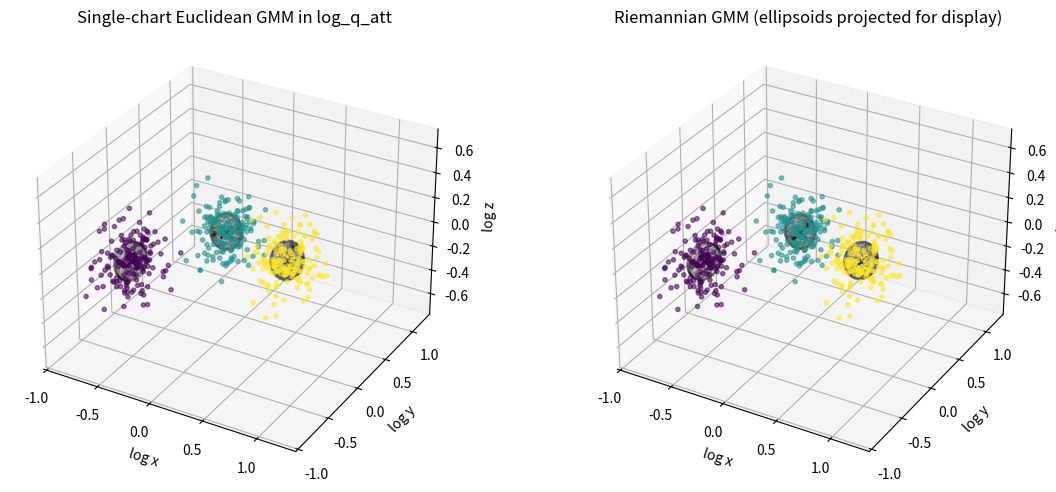

The matplotlib source for this figure:
"""Riemannian Gaussian mixture model for unit quaternions on S^3.

Quaternion convention in this file is scalar-first ``(w, x, y, z)``.
SciPy's ``Rotation.as_quat()`` returns scalar-last ``(x, y, z, w)``; convert
explicitly at API boundaries.
"""

import math

import numpy as np
from scipy.optimize import linear_sum_assignment
from scipy.special import logsumexp


TINY = 1e-12


# ---- quaternion primitives ----


def normalize_quat(q):
    q = np.asarray(q, dtype=float)
    norm = np.linalg.norm(q)
    if norm < TINY:
        raise ValueError("Cannot normalize a zero quaternion")
    return q / norm


def hemisphere_align(q, base):
    q = normalize_quat(q)
    base = normalize_quat(base)
    if np.dot(q, base) < 0.0:
        return -q
    return q


def quat_mul(q1, q2):
    w1, x1, y1, z1 = np.asarray(q1, dtype=float)
    w2, x2, y2, z2 = np.asarray(q2, dtype=float)
    return np.array(
        [
            w1 * w2 - x1 * x2 - y1 * y2 - z1 * z2,
            w1 * x2 + x1 * w2 + y1 * z2 - z1 * y2,
            w1 * y2 - x1 * z2 + y1 * w2 + z1 * x2,
            w1 * z2 + x1 * y2 - y1 * x2 + z1 * w2,
        ],
        dtype=float,
    )


def quat_conj(q):
    q = np.asarray(q, dtype=float)
    return np.array([q[0], -q[1], -q[2], -q[3]], dtype=float)


def quat_log(q, base):
    q = hemisphere_align(q, base)
    base = normalize_quat(base)
    q_rel = normalize_quat(quat_mul(quat_conj(base), q))
    v_part = q_rel[1:4]
    v_norm = np.linalg.norm(v_part)
    if v_norm < TINY:
        return np.zeros(3)
    theta = 2.0 * math.atan2(v_norm, q_rel[0])
    return theta * (v_part / v_norm)


def quat_exp(v, base):
    base = normalize_quat(base)
    v = np.asarray(v, dtype=float)
    theta = np.linalg.norm(v)
    if theta < TINY:
        return base.copy()
    axis = v / theta
    q_rel = np.concatenate(([math.cos(theta / 2.0)], math.sin(theta / 2.0) * axis))
    return normalize_quat(quat_mul(base, q_rel))


def quat_dist(q1, q2):
    return float(np.linalg.norm(quat_log(q1, q2)))


def xyzw_to_wxyz(q):
    q = np.asarray(q, dtype=float)
    return np.array([q[3], q[0], q[1], q[2]], dtype=float)


def wxyz_to_xyzw(q):
    q = np.asarray(q, dtype=float)
    return np.array([q[1], q[2], q[3], q[0]], dtype=float)


def rotations_to_wxyz(quaternions):
    if hasattr(quaternions, "as_quat"):
        return xyzw_to_wxyz(quaternions.as_quat()).reshape(1, 4)
    if isinstance(quaternions, list) and quaternions and hasattr(quaternions[0], "as_quat"):
        return np.vstack([xyzw_to_wxyz(q.as_quat()) for q in quaternions])
    return _as_quat_array(quaternions)


def _as_quat_array(quaternions):
    quaternions = np.asarray(quaternions, dtype=float)
    if quaternions.ndim == 1:
        quaternions = quaternions.reshape(1, 4)
    if quaternions.ndim != 2 or quaternions.shape[1] != 4:
        raise ValueError("quaternions must have shape (N, 4)")
    return np.vstack([normalize_quat(q) for q in quaternions])


# ---- karcher mean ----


def karcher_mean(quaternions, weights=None, max_iter=50, tol=1e-8):
    quaternions = _as_quat_array(quaternions)
    n_samples = quaternions.shape[0]
    if weights is None:
        weights = np.ones(n_samples) / n_samples
    else:
        weights = np.asarray(weights, dtype=float).reshape(-1)
        if weights.shape[0] != n_samples:
            raise ValueError("weights must have shape (N,)")
        weight_sum = np.sum(weights)
        if weight_sum <= TINY:
            raise ValueError("weights must contain positive mass")
        weights = weights / weight_sum

    mu = quaternions[int(np.argmax(weights))].copy()
    for _ in range(max_iter):
        logs = np.vstack([quat_log(q, mu) for q in quaternions])
        v_bar = weights @ logs
        if np.linalg.norm(v_bar) < tol:
            break
        mu = quat_exp(v_bar, mu)
    return normalize_quat(mu)


# ---- RGMM class ----


class RiemannianGMM:
    def __init__(self, n_components, max_iter=50, tol=1e-6, reg=1e-6, random_state=None):
        self.n_components = int(n_components)
        self.max_iter = int(max_iter)
        self.tol = float(tol)
        self.reg = float(reg)
        self.random_state = random_state

    def fit(self, quaternions):
        quaternions = _as_quat_array(quaternions)
        if self.n_components < 1 or self.n_components > len(quaternions):
            raise ValueError("n_components must be between 1 and the number of samples")

        self._initialize(quaternions)
        self.log_likelihood_history_ = [float(np.sum(self.score_samples(quaternions)))]

        for _ in range(self.max_iter):
            responsibilities = self.predict_proba(quaternions)
            self._m_step(quaternions, responsibilities)
            log_likelihood = float(np.sum(self.score_samples(quaternions)))

            previous = self.log_likelihood_history_[-1]
            if log_likelihood < previous and previous - log_likelihood < 1e-6:
                log_likelihood = previous
            self.log_likelihood_history_.append(log_likelihood)

            denom = max(abs(previous), 1.0)
            if abs(log_likelihood - previous) / denom < self.tol:
                break

        return self

    def predict_proba(self, quaternions):
        quaternions = rotations_to_wxyz(quaternions)
        log_components = self._estimate_log_components(quaternions)
        sample_log_likelihood = logsumexp(log_components, axis=1, keepdims=True)
        return np.exp(log_components - sample_log_likelihood)

    def predict(self, quaternions):
        return np.argmax(self.predict_proba(quaternions), axis=1)

    def score_samples(self, quaternions):
        quaternions = rotations_to_wxyz(quaternions)
        return logsumexp(self._estimate_log_components(quaternions), axis=1)

    def bic(self, quaternions):
        quaternions = rotations_to_wxyz(quaternions)
        n_params = self.n_components * (3 + 6 + 1) - 1
        log_likelihood = float(np.sum(self.score_samples(quaternions)))
        return n_params * math.log(len(quaternions)) - 2.0 * log_likelihood

    def logProb(self, quaternions):
        """Compatibility wrapper returning responsibilities as (K, N)."""

        return self.predict_proba(quaternions).T

    def _initialize(self, quaternions):
        rng = np.random.default_rng(self.random_state)
        means = self._farthest_first_means(quaternions, rng)

        for _ in range(5):
            assignments = self._nearest_assignments(quaternions, means)
            for k in range(self.n_components):
                mask = assignments == k
                if np.any(mask):
                    means[k] = karcher_mean(quaternions[mask])

        assignments = self._nearest_assignments(quaternions, means)
        overall_mean = karcher_mean(quaternions)
        global_scale = np.mean([quat_dist(q, overall_mean) ** 2 for q in quaternions])
        global_scale = max(global_scale, self.reg)

        weights = np.zeros(self.n_components)
        covariances = np.zeros((self.n_components, 3, 3))
        for k in range(self.n_components):
            mask = assignments == k
            weights[k] = max(np.mean(mask), TINY)
            if np.sum(mask) <= 1:
                covariances[k] = global_scale * np.eye(3) + self.reg * np.eye(3)
            else:
                covariances[k] = self._weighted_covariance(quaternions[mask], means[k], None)
        weights /= np.sum(weights)

        self.means_ = np.vstack([normalize_quat(q) for q in means])
        self.covariances_ = covariances
        self.weights_ = weights

    def _farthest_first_means(self, quaternions, rng):
        first = int(rng.integers(len(quaternions)))
        selected = [first]
        while len(selected) < self.n_components:
            distances = np.array(
                [min(quat_dist(q, quaternions[j]) for j in selected) for q in quaternions]
            )
            selected.append(int(np.argmax(distances)))
        return quaternions[selected].copy()

    @staticmethod
    def _nearest_assignments(quaternions, means):
        distances = np.array([[quat_dist(q, mu) for mu in means] for q in quaternions])
        return np.argmin(distances, axis=1)

    def _estimate_log_components(self, quaternions):
        quaternions = _as_quat_array(quaternions)
        log_components = np.zeros((len(quaternions), self.n_components))
        for k in range(self.n_components):
            logs = np.vstack([quat_log(q, self.means_[k]) for q in quaternions])
            log_components[:, k] = np.log(max(self.weights_[k], TINY))
            log_components[:, k] += _log_gaussian(logs, self.covariances_[k])
        return log_components

    def _m_step(self, quaternions, responsibilities):
        n_samples = len(quaternions)
        nk = responsibilities.sum(axis=0)
        old_means = self.means_.copy()
        old_covariances = self.covariances_.copy()

        for k in range(self.n_components):
            if nk[k] <= TINY:
                self.means_[k] = old_means[k]
                self.covariances_[k] = old_covariances[k]
                continue
            self.means_[k] = karcher_mean(quaternions, weights=responsibilities[:, k])
            self.covariances_[k] = self._weighted_covariance(
                quaternions,
                self.means_[k],
                responsibilities[:, k],
            )
        self.weights_ = np.maximum(nk / n_samples, TINY)
        self.weights_ /= np.sum(self.weights_)

    def _weighted_covariance(self, quaternions, mean, weights):
        logs = np.vstack([quat_log(q, mean) for q in quaternions])
        if weights is None:
            covariance = logs.T @ logs / max(len(logs), 1)
        else:
            weights = np.asarray(weights, dtype=float).reshape(-1)
            covariance = (logs.T * weights) @ logs / max(np.sum(weights), TINY)
        covariance = 0.5 * (covariance + covariance.T)
        return covariance + self.reg * np.eye(3)


def _log_gaussian(x, covariance):
    x = np.asarray(x, dtype=float)
    covariance = 0.5 * (covariance + covariance.T)
    jitter = 0.0
    for _ in range(6):
        try:
            chol = np.linalg.cholesky(covariance + jitter * np.eye(3))
            break
        except np.linalg.LinAlgError:
            jitter = 10.0 * jitter if jitter else 1e-9
    else:
        chol = np.linalg.cholesky(covariance + 1e-3 * np.eye(3))

    solved = np.linalg.solve(chol, x.T)
    mahalanobis = np.sum(solved * solved, axis=0)
    logdet = 2.0 * np.sum(np.log(np.diag(chol)))
    return -0.5 * (3.0 * math.log(2.0 * math.pi) + logdet + mahalanobis)


# ---- single-chart baseline for tests and demo ----


class _EuclideanGMM:
    def __init__(self, n_components, max_iter=50, tol=1e-6, reg=1e-6, random_state=None):
        self.n_components = n_components
        self.max_iter = max_iter
        self.tol = tol
        self.reg = reg
        self.random_state = random_state

    def fit(self, x):
        x = np.asarray(x, dtype=float)
        rng = np.random.default_rng(self.random_state)
        means = x[self._farthest_first(x, rng)].copy()
        covs = np.tile(np.cov(x.T) + self.reg * np.eye(3), (self.n_components, 1, 1))
        weights = np.ones(self.n_components) / self.n_components
        prev = -np.inf
        for _ in range(self.max_iter):
            logp = np.column_stack(
                [np.log(weights[k]) + _log_gaussian(x - means[k], covs[k]) for k in range(self.n_components)]
            )
            sample_ll = logsumexp(logp, axis=1)
            resp = np.exp(logp - sample_ll[:, None])
            nk = resp.sum(axis=0)
            for k in range(self.n_components):
                if nk[k] <= TINY:
                    continue
                means[k] = resp[:, k] @ x / nk[k]
                centered = x - means[k]
                covs[k] = (centered.T * resp[:, k]) @ centered / nk[k] + self.reg * np.eye(3)
            weights = np.maximum(nk / len(x), TINY)
            weights /= np.sum(weights)
            ll = float(np.sum(sample_ll))
            if abs(ll - prev) / max(abs(prev), 1.0) < self.tol:
                break
            prev = ll
        self.means_ = means
        self.covariances_ = covs
        self.weights_ = weights
        return self

    def score_samples(self, x):
        x = np.asarray(x, dtype=float)
        logp = np.column_stack(
            [np.log(self.weights_[k]) + _log_gaussian(x - self.means_[k], self.covariances_[k])
             for k in range(self.n_components)]
        )
        return logsumexp(logp, axis=1)

    def predict(self, x):
        x = np.asarray(x, dtype=float)
        logp = np.column_stack(
            [np.log(self.weights_[k]) + _log_gaussian(x - self.means_[k], self.covariances_[k])
             for k in range(self.n_components)]
        )
        return np.argmax(logp, axis=1)

    def _farthest_first(self, x, rng):
        selected = [int(rng.integers(len(x)))]
        while len(selected) < self.n_components:
            distances = np.array([min(np.linalg.norm(row - x[j]) for j in selected) for row in x])
            selected.append(int(np.argmax(distances)))
        return selected


# ---- tests ----


def _sample_component(mean, covariance, n_samples, rng):
    vectors = rng.multivariate_normal(np.zeros(3), covariance, size=n_samples)
    return np.vstack([quat_exp(v, mean) for v in vectors])


def test_roundtrip():
    rng = np.random.default_rng(10)
    for _ in range(100):
        q = normalize_quat(rng.normal(size=4))
        base = normalize_quat(rng.normal(size=4))
        recovered = quat_exp(quat_log(q, base), base)
        assert quat_dist(q, recovered) < 1e-8


def test_karcher():
    rng = np.random.default_rng(11)
    mu_true = normalize_quat(np.array([0.9, 0.2, -0.3, 0.1]))
    samples = _sample_component(mu_true, 0.0025 * np.eye(3), 200, rng)
    assert quat_dist(mu_true, karcher_mean(samples)) < 0.01


def test_rgmm_recovery():
    rng = np.random.default_rng(12)
    true_means = np.vstack(
        [
            np.array([1.0, 0.0, 0.0, 0.0]),
            quat_exp(np.array([1.3, 0.0, 0.0]), np.array([1.0, 0.0, 0.0, 0.0])),
            quat_exp(np.array([0.0, 1.2, 0.1]), np.array([1.0, 0.0, 0.0, 0.0])),
        ]
    )
    weights = np.array([0.4, 0.3, 0.3])
    counts = (weights * 500).astype(int)
    samples = np.vstack([_sample_component(mu, 0.0015 * np.eye(3), n, rng)
                         for mu, n in zip(true_means, counts)])
    model = RiemannianGMM(3, max_iter=50, random_state=13).fit(samples)
    distances = np.array([[quat_dist(model.means_[i], true_means[j]) for j in range(3)] for i in range(3)])
    row_ind, col_ind = linear_sum_assignment(distances)
    assert distances[row_ind, col_ind].max() < 0.05
    assert np.allclose(model.weights_[row_ind], weights[col_ind], atol=0.02)
    assert np.all(np.diff(model.log_likelihood_history_) >= -1e-6)


def test_vs_euclidean():
    rng = np.random.default_rng(14)
    means = np.vstack(
        [
            np.array([1.0, 0.0, 0.0, 0.0]),
            quat_exp(np.array([1.45, 0.0, 0.0]), np.array([1.0, 0.0, 0.0, 0.0])),
            quat_exp(np.array([0.0, 1.45, 0.0]), np.array([1.0, 0.0, 0.0, 0.0])),
        ]
    )
    train = np.vstack([_sample_component(mu, 0.015 * np.eye(3), 180, rng) for mu in means])
    heldout = np.vstack([_sample_component(mu, 0.015 * np.eye(3), 60, rng) for mu in means])
    q_att = karcher_mean(train)
    rgmm = RiemannianGMM(3, max_iter=50, random_state=15).fit(train)
    baseline = _EuclideanGMM(3, max_iter=50, random_state=15).fit(np.vstack([quat_log(q, q_att) for q in train]))
    rgmm_ll = float(np.sum(rgmm.score_samples(heldout)))
    baseline_ll = float(np.sum(baseline.score_samples(np.vstack([quat_log(q, q_att) for q in heldout]))))
    print(f"RGMM log-likelihood: {rgmm_ll}")
    print(f"Single-chart GMM log-likelihood: {baseline_ll}")
    print(f"Improvement: {rgmm_ll - baseline_ll}")
    assert rgmm_ll >= baseline_ll


# ---- demo / viz ----


def _ellipsoid_points(covariance, mean_tangent, scale=1.0, n=18):
    u = np.linspace(0, 2 * np.pi, n)
    v = np.linspace(0, np.pi, n)
    sphere = np.array(
        [
            [np.cos(ui) * np.sin(vi), np.sin(ui) * np.sin(vi), np.cos(vi)]
            for ui in u
            for vi in v
        ]
    )
    vals, vecs = np.linalg.eigh(covariance)
    radii = np.sqrt(np.maximum(vals, 0.0)) * scale
    points = sphere @ np.diag(radii) @ vecs.T + mean_tangent
    return points.reshape(n, n, 3)


def demo_with_visualization(output_path="rgmm_demo.png"):
    import matplotlib.pyplot as plt

    rng = np.random.default_rng(20)
    means = np.vstack(
        [
            np.array([1.0, 0.0, 0.0, 0.0]),
            quat_exp(np.array([1.4, 0.0, 0.0]), np.array([1.0, 0.0, 0.0, 0.0])),
            quat_exp(np.array([0.0, 1.4, 0.0]), np.array([1.0, 0.0, 0.0, 0.0])),
        ]
    )
    data = np.vstack([_sample_component(mu, 0.018 * np.eye(3), 160, rng) for mu in means])
    q_att = karcher_mean(data)
    x_chart = np.vstack([quat_log(q, q_att) for q in data])
    baseline = _EuclideanGMM(3, random_state=21).fit(x_chart)
    rgmm = RiemannianGMM(3, random_state=21).fit(data)

    labels_baseline = baseline.predict(x_chart)
    labels_rgmm = rgmm.predict(data)
    fig = plt.figure(figsize=(12, 5))
    titles = [
        "Single-chart Euclidean GMM in log_q_att",
        "Riemannian GMM (ellipsoids projected for display)",
    ]
    for idx, labels in enumerate([labels_baseline, labels_rgmm], start=1):
        ax = fig.add_subplot(1, 2, idx, projection="3d")
        ax.scatter(x_chart[:, 0], x_chart[:, 1], x_chart[:, 2], c=labels, s=9, alpha=0.55)
        if idx == 1:
            mean_points = baseline.means_
            covariances = baseline.covariances_
        else:
            mean_points = np.vstack([quat_log(mu, q_att) for mu in rgmm.means_])
            covariances = rgmm.covariances_
        for mean, cov in zip(mean_points, covariances):
            ax.scatter(mean[0], mean[1], mean[2], c="black", s=70, marker="x")
            pts = _ellipsoid_points(cov, mean, scale=1.0)
            ax.plot_wireframe(pts[:, :, 0], pts[:, :, 1], pts[:, :, 2], color="black", alpha=0.18)
        ax.set_title(titles[idx - 1])
        ax.set_xlabel("log x")
        ax.set_ylabel("log y")
        ax.set_zlabel("log z")
    fig.tight_layout()
    fig.savefig(output_path, dpi=180)
    plt.close(fig)
    return output_path


# ---- main ----


if __name__ == "__main__":
    tests = [test_roundtrip, test_karcher, test_rgmm_recovery, test_vs_euclidean]
    for test in tests:
        test()
        print(f"✓ {test.__name__}")
    saved = demo_with_visualization()
    print(f"✓ Demo figure saved: {saved}")
